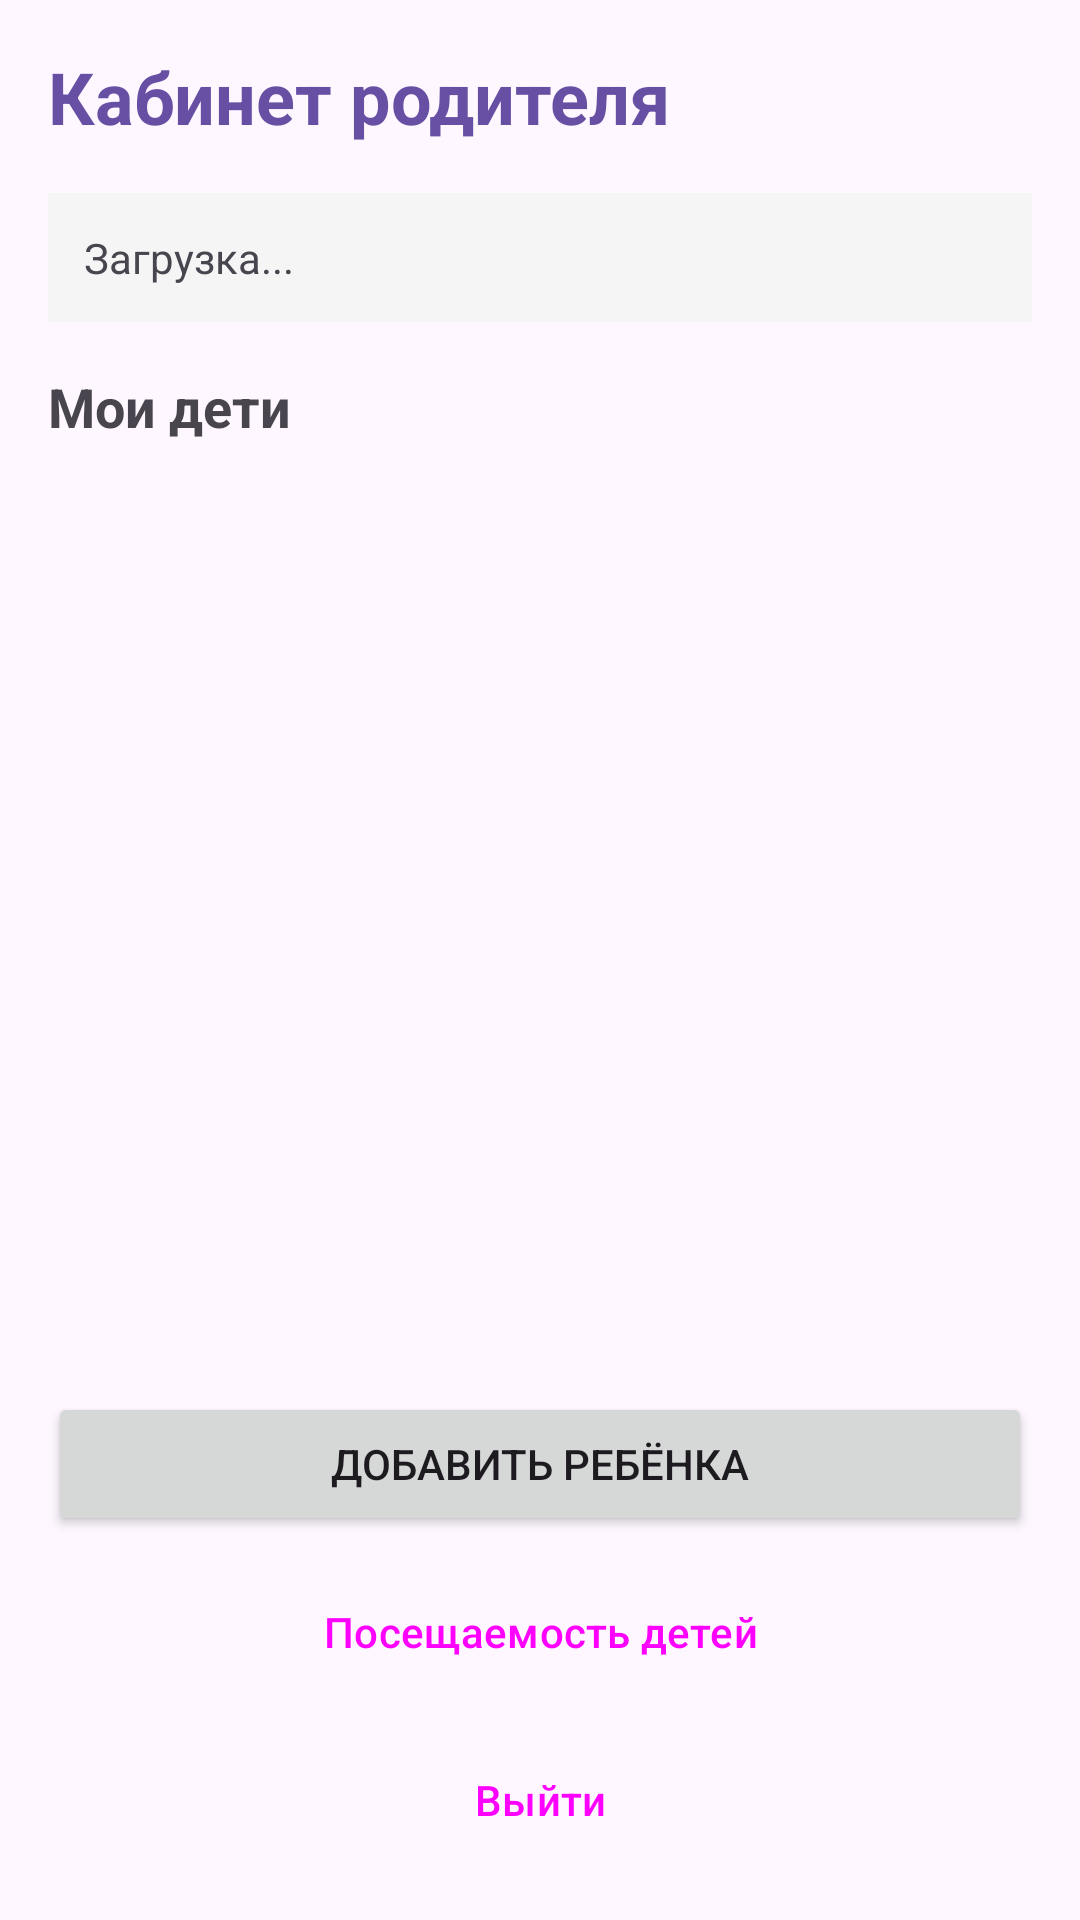

This screen was rendered from an Android layout file. Write that file and the resources it references.
<!-- AndroidManifest.xml: application theme Theme.DomTantsaBosikom -->
<!-- res/layout/activity_parent.xml -->
<?xml version="1.0" encoding="utf-8"?>
<LinearLayout xmlns:android="http://schemas.android.com/apk/res/android"
	android:layout_width="match_parent"
	android:layout_height="match_parent"
	android:orientation="vertical"
	android:padding="16dp">

	
	<TextView
		android:layout_width="match_parent"
		android:layout_height="wrap_content"
		android:text="Кабинет родителя"
		android:textSize="24sp"
		android:textStyle="bold"
		android:textColor="#6750A4"
		android:layout_marginBottom="16dp"/>

	
	<TextView
		android:id="@+id/textViewUserInfo"
		android:layout_width="match_parent"
		android:layout_height="wrap_content"
		android:text="Загрузка..."
		android:textSize="14sp"
		android:padding="12dp"
		android:background="#F5F5F5"
		android:layout_marginBottom="16dp"/>

	
	<TextView
		android:id="@+id/textViewChildrenTitle"
		android:layout_width="match_parent"
		android:layout_height="wrap_content"
		android:text="Мои дети"
		android:textSize="18sp"
		android:textStyle="bold"
		android:layout_marginBottom="8dp"/>

	
	<ListView
		android:id="@+id/listViewChildren"
		android:layout_width="match_parent"
		android:layout_height="0dp"
		android:layout_weight="1"
		android:divider="@null"/>

	
	<LinearLayout
		android:layout_width="match_parent"
		android:layout_height="wrap_content"
		android:orientation="vertical"
		android:layout_marginTop="16dp">

		<Button
			android:id="@+id/buttonAddChild"
			android:layout_width="match_parent"
			android:layout_height="wrap_content"
			android:text="Добавить ребёнка"
			android:layout_marginBottom="8dp"/>

		<Button
			android:id="@+id/buttonAttendance"
			android:layout_width="match_parent"
			android:layout_height="wrap_content"
			android:text="Посещаемость детей"
			style="@style/Widget.Material3.Button.TonalButton"
			android:layout_marginBottom="8dp"/>

		<Button
			android:id="@+id/buttonLogout"
			android:layout_width="match_parent"
			android:layout_height="wrap_content"
			android:text="Выйти"
			style="@style/Widget.Material3.Button.OutlinedButton"/>

	</LinearLayout>

</LinearLayout>
<!-- resources referenced by this layout -->
<resources>
  <style name="Theme.DomTantsaBosikom" parent="Theme.Material3.DayNight.NoActionBar">
  		<item name="android:statusBarColor" tools:targetApi="l">#1976D2</item>
  	</style>
</resources>
